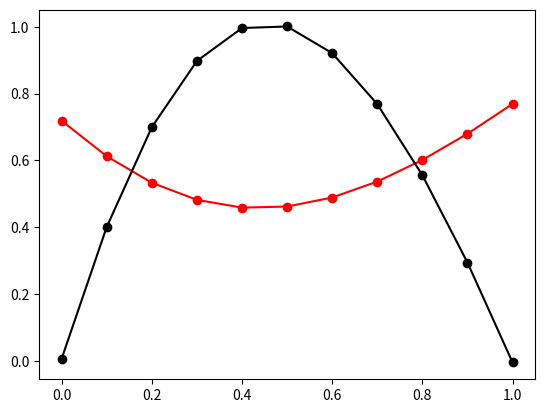

The script that saved this image:
import numpy as np
import matplotlib.pyplot as plt
import math

#1-2-1 NN
def activation(x):
    #soft plus
    ex = math.e ** x
    ret = math.log(1+ex)
    return ret
    #return math.log(math.e ** x + 1)
y1 = 0
y2 = 0
def calcTopNN(dosage, weight3):
    global y1
    w1 = 3.34
    w3 = weight3
    b1 = -1.43

    x1 = dosage * w1 + b1
    y1 = activation(x1)
    #print(y1)
    val1 = y1 * w3
    #print(val1)
    return (val1)

def calcBottomNN(dosage, weight4):
    global y2
    w2 = -3.53
    w4 = weight4
    b2 = .57

    x2 = dosage * w2 + b2
    y2 = activation(x2)
    #print(y2)
    val2 = y2 * w4
    #print(val2)
    return (val2)

def calcNN(dosage,bias3, weight3, weight4):
    #b3 = 2.61
    b3 = bias3
    val1 = calcTopNN(dosage, weight3)
    val2 = calcBottomNN(dosage, weight4)
    sum = val1 + val2
    #print(sum)
    #return (sum)
    return (sum + b3)

xpoints = np.array([0, .1, .2, .3, .4, .5, .6, .7, .8, .9, 1])
yvals = [0,1,2,3,4,5,6,7,8,9,10]

#Here are the observed yvalues.
yvalsObs0 = 0.006334761940589573
yvalsObs5 = 1.000980681806214
yvalsObs10 = -0.00486963403567886

weight3 = 0.36
weight4 = 0.63

# notDone = True
# while notDone:
#     val = np.random.randn()
#     if val < 1 and val > -1:
#         weight3 = val
#         notDone = False
# notDone = True
# while notDone:
#     val = np.random.randn()
#     if val < 1 and val > -1:
#         weight4 = val
#         notDone = False


#Here are the predicted yvalues.
yvalsPred0 = calcNN(xpoints[0],0, weight3, weight4)
yvalsPred5 = calcNN(xpoints[5],0, weight3, weight4)
yvalsPred10 = calcNN(xpoints[10],0, weight3, weight4)


learningRate = .1
bias3 = 0
stepSize = -100
while (stepSize < -.001):
    yvals[0] = calcNN(xpoints[0], bias3, weight3, weight4)
    y11 = y1
    y21 = y2
    yvals[1] = calcNN(xpoints[1], bias3, weight3, weight4)
    yvals[2] = calcNN(xpoints[2], bias3, weight3, weight4)
    yvals[3] = calcNN(xpoints[3], bias3, weight3, weight4)
    yvals[4] = calcNN(xpoints[4], bias3, weight3, weight4)
    yvals[5] = calcNN(xpoints[5], bias3, weight3, weight4)
    y12 = y1
    y22 = y2
    yvals[6] = calcNN(xpoints[6], bias3, weight3, weight4)
    yvals[7] = calcNN(xpoints[7], bias3, weight3, weight4)
    yvals[8] = calcNN(xpoints[8], bias3, weight3, weight4)
    yvals[9] = calcNN(xpoints[9], bias3, weight3, weight4)
    yvals[10] = calcNN(xpoints[10], bias3, weight3, weight4)
    y13 = y1
    y23 = y2
    #Put Code Here************
    #print("pre bias3: " + str(bias3))

    dSSR_dw3 = -2 * (yvalsObs0 - (yvalsPred0 + bias3)) * y11
    dSSR_dw3 += -2 * (yvalsObs5 - (yvalsPred5 + bias3)) * y12
    dSSR_dw3 += -2 * (yvalsObs10 - (yvalsPred10 + bias3)) * y13


    dSSR_dw4 = -2 * (yvalsObs0 - (yvalsPred0 + bias3)) * y21
    dSSR_dw4 += -2 * (yvalsObs5 - (yvalsPred5 + bias3)) * y22
    dSSR_dw4 += -2 * (yvalsObs10 - (yvalsPred10 + bias3)) * y23

    SSR = -2*(yvalsObs0-(yvalsPred0+bias3))*1
    SSR += -2*(yvalsObs5-(yvalsPred5+bias3))*1
    SSR += -2*(yvalsObs10-(yvalsPred10+bias3))*1

    stepSize = dSSR_dw3 * learningRate
    weight3 = weight3 - stepSize

    stepSize = dSSR_dw4 * learningRate
    weight4 = weight4 - stepSize


    stepSize = SSR * learningRate
    bias3 = bias3 - stepSize

    print("weight3: " + str(weight3))
    print("weight4: " + str(weight4))
    print("bias3: " + str(bias3))


    # print("stepSize: " + str(stepSize))
    # print("SSR: " + str(SSR))
    # print("post bias3: " + str(bias3))

    ypoints = np.array(yvals)
    plt.plot(xpoints, ypoints, marker="o", color="red")

    b3Actual = 2.61
    weight3Actual = -1.22
    weight4Actual = -2.3
    yvals[0] = calcNN(xpoints[0],b3Actual, weight3Actual, weight4Actual)
    yvals[1] = calcNN(xpoints[1],b3Actual, weight3Actual, weight4Actual)
    yvals[2] = calcNN(xpoints[2],b3Actual, weight3Actual, weight4Actual)
    yvals[3] = calcNN(xpoints[3],b3Actual, weight3Actual, weight4Actual)
    yvals[4] = calcNN(xpoints[4],b3Actual, weight3Actual, weight4Actual)
    yvals[5] = calcNN(xpoints[5],b3Actual, weight3Actual, weight4Actual)
    yvals[6] = calcNN(xpoints[6],b3Actual, weight3Actual, weight4Actual)
    yvals[7] = calcNN(xpoints[7],b3Actual, weight3Actual, weight4Actual)
    yvals[8] = calcNN(xpoints[8],b3Actual, weight3Actual, weight4Actual)
    yvals[9] = calcNN(xpoints[9],b3Actual, weight3Actual, weight4Actual)
    yvals[10] = calcNN(xpoints[10],b3Actual, weight3Actual, weight4Actual)
    #print (yvals[0])
    #print (yvals[5])
    #print (yvals[10])

    ypoints = np.array(yvals)
    plt.plot(xpoints, ypoints, marker="o", color="black")
    plt.show()
